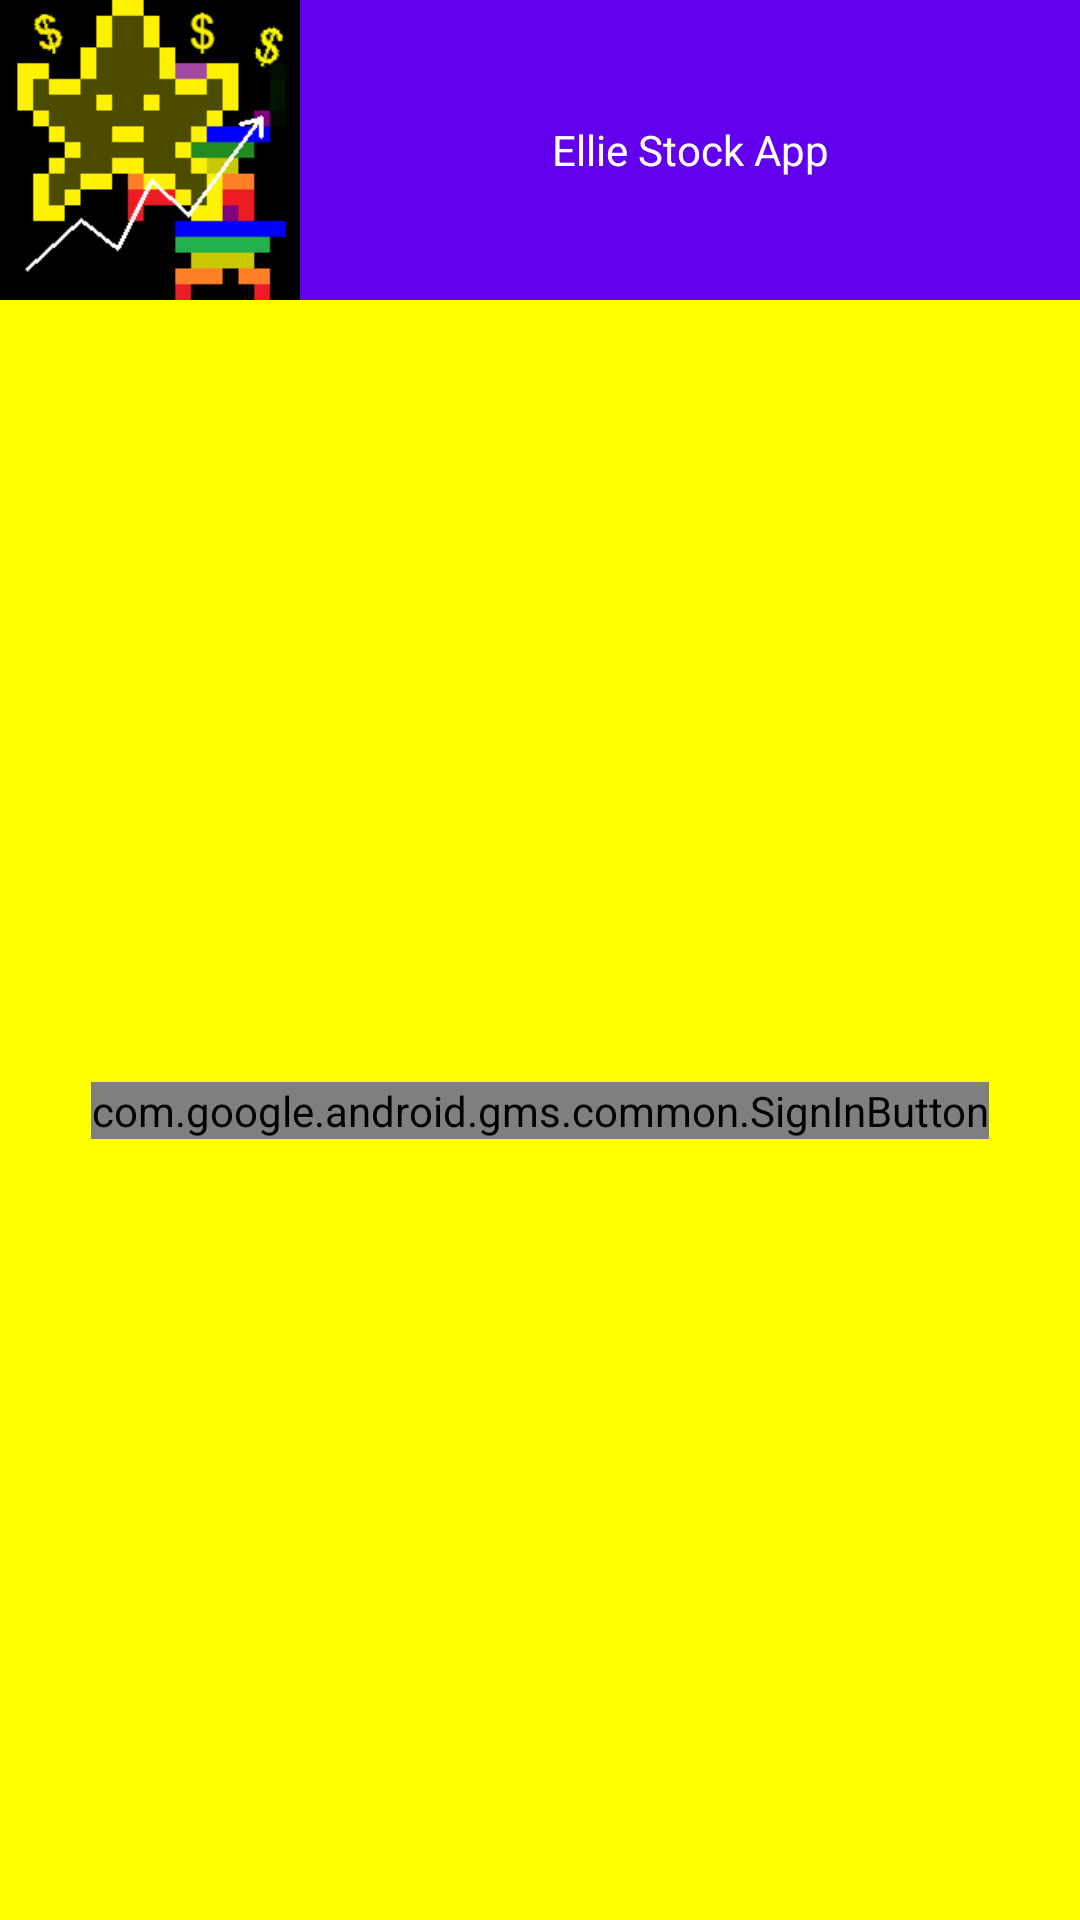

Produce the Android XML layout that renders to this screen, including the resource entries it uses.
<!-- AndroidManifest.xml: application theme Theme.EllieStockApp -->
<!-- res/layout/log_in_activity.xml -->
<?xml version="1.0" encoding="utf-8"?>

<androidx.constraintlayout.widget.ConstraintLayout xmlns:android="http://schemas.android.com/apk/res/android"
    xmlns:app="http://schemas.android.com/apk/res-auto"
    xmlns:tools="http://schemas.android.com/tools"
    android:id="@+id/banner_text"
    android:layout_width="match_parent"
    android:layout_height="match_parent"
    tools:context=".LogIn"
    android:usesCleartextTraffic="true"
    android:background="@color/yellow">

    <com.google.android.gms.common.SignInButton
        android:id="@+id/sign_in_button"
        android:layout_width="wrap_content"
        android:layout_height="wrap_content"
        app:layout_constraintBottom_toBottomOf="parent"
        app:layout_constraintEnd_toEndOf="parent"
        app:layout_constraintStart_toStartOf="parent"
        app:layout_constraintTop_toBottomOf="@+id/textView2" />

    <ImageView
        android:id="@+id/icon"
        android:layout_width="100dp"
        android:layout_height="100dp"
        app:layout_constraintStart_toStartOf="parent"
        app:layout_constraintTop_toTopOf="parent"
        app:srcCompat="@drawable/icon" />

    <TextView
        android:id="@+id/textView2"
        android:layout_width="0dp"
        android:layout_height="100dp"
        android:background="@color/purple_500"
        android:gravity="center"
        android:text="Ellie Stock App"
        android:textColor="@color/white"
        app:layout_constraintBottom_toBottomOf="@+id/icon"
        app:layout_constraintEnd_toEndOf="parent"
        app:layout_constraintStart_toEndOf="@+id/icon"
        app:layout_constraintTop_toTopOf="parent" />
</androidx.constraintlayout.widget.ConstraintLayout>
<!-- resources referenced by this layout -->
<resources>
  <color name="purple_500">#FF6200EE</color>
  <color name="white">#FFFFFFFF</color>
  <color name="yellow">#FFFFFF00</color>
  <!-- drawable icon: png bitmap (drawable, 17859 bytes) -->
  <style name="Theme.EllieStockApp" parent="Theme.MaterialComponents.DayNight.DarkActionBar">
          
          <item name="colorPrimary">@color/purple_500</item>
          <item name="colorPrimaryVariant">@color/purple_700</item>
          <item name="colorOnPrimary">@color/white</item>
          
          <item name="colorSecondary">@color/teal_200</item>
          <item name="colorSecondaryVariant">@color/teal_700</item>
          <item name="colorOnSecondary">@color/black</item>
          
          <item name="android:statusBarColor" tools:targetApi="l">?attr/colorPrimaryVariant</item>
          
      </style>
  <color name="purple_700">#FF3700B3</color>
  <color name="teal_200">#FF03DAC5</color>
  <color name="teal_700">#FF018786</color>
  <color name="black">#FF000000</color>
</resources>
